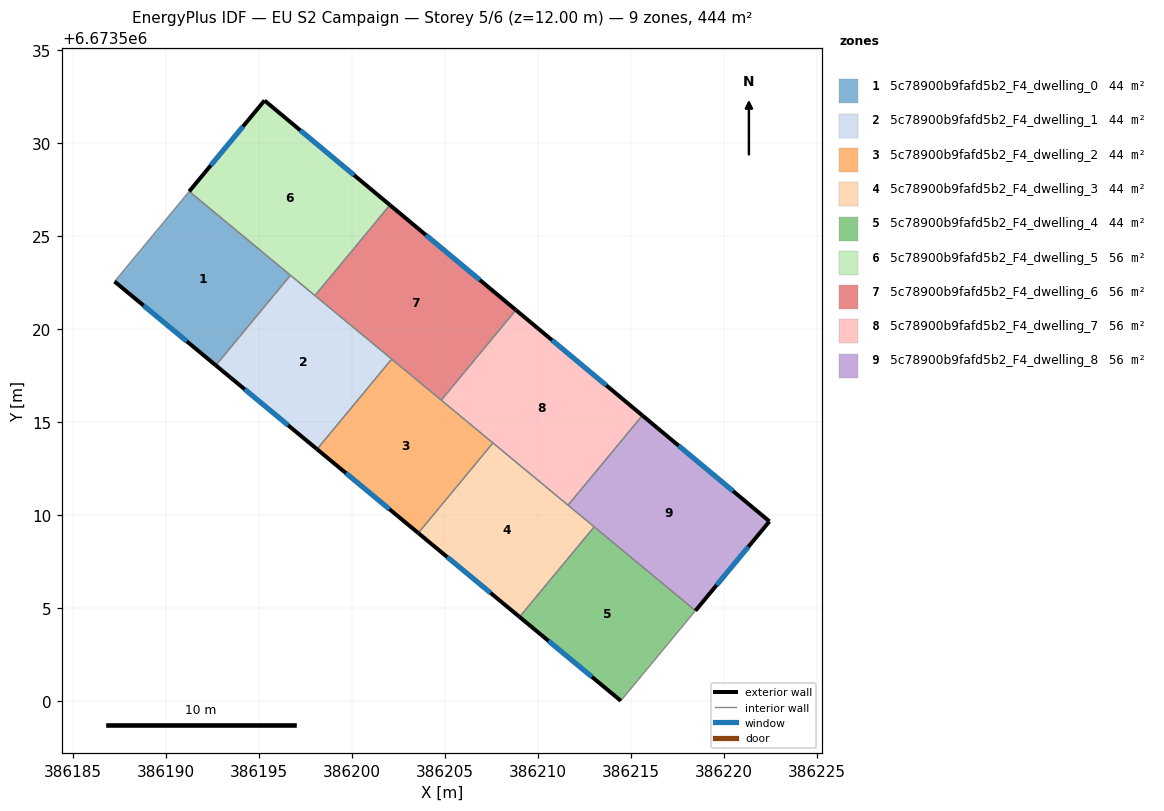
=== STOREY PLAN SPEC (per zone: floor XY polygon, exterior-wall plan segments, windows/doors) ===
zone 1: 5c78900b9fafd5b2_F4_dwelling_0  (44.4 m²)
  floor: (386196.70, 6673522.89) (386192.69, 6673518.05) (386187.25, 6673522.56) (386191.26, 6673527.40)
  exterior wall: (386187.25, 6673522.56) – (386192.69, 6673518.05)  [7.1 m]
    window: (386188.80, 6673521.27) – (386191.13, 6673519.34)  [3.9 m²]
  interior walls: 3
zone 2: 5c78900b9fafd5b2_F4_dwelling_1  (44.4 m²)
  floor: (386202.14, 6673518.39) (386198.13, 6673513.55) (386192.69, 6673518.05) (386196.70, 6673522.89)
  exterior wall: (386192.69, 6673518.05) – (386198.13, 6673513.55)  [7.1 m]
    window: (386194.24, 6673516.77) – (386196.57, 6673514.83)  [3.9 m²]
  interior walls: 4
zone 3: 5c78900b9fafd5b2_F4_dwelling_2  (44.4 m²)
  floor: (386207.58, 6673513.88) (386203.57, 6673509.04) (386198.13, 6673513.55) (386202.14, 6673518.39)
  exterior wall: (386198.13, 6673513.55) – (386203.57, 6673509.04)  [7.1 m]
    window: (386199.68, 6673512.26) – (386202.01, 6673510.33)  [3.9 m²]
  interior walls: 4
zone 4: 5c78900b9fafd5b2_F4_dwelling_3  (44.4 m²)
  floor: (386213.02, 6673509.38) (386209.01, 6673504.54) (386203.57, 6673509.04) (386207.58, 6673513.88)
  exterior wall: (386203.57, 6673509.04) – (386209.01, 6673504.54)  [7.1 m]
    window: (386205.12, 6673507.75) – (386207.45, 6673505.82)  [3.9 m²]
  interior walls: 4
zone 5: 5c78900b9fafd5b2_F4_dwelling_4  (44.4 m²)
  floor: (386218.46, 6673504.87) (386214.45, 6673500.03) (386209.01, 6673504.54) (386213.02, 6673509.38)
  exterior wall: (386209.01, 6673504.54) – (386214.45, 6673500.03)  [7.1 m]
    window: (386210.56, 6673503.25) – (386212.90, 6673501.32)  [3.9 m²]
  interior walls: 3
zone 6: 5c78900b9fafd5b2_F4_dwelling_5  (55.5 m²)
  floor: (386202.04, 6673526.67) (386198.02, 6673521.80) (386191.26, 6673527.40) (386195.30, 6673532.29)
  exterior wall: (386195.30, 6673532.29) – (386191.26, 6673527.40)  [6.3 m]
    window: (386194.15, 6673530.89) – (386192.41, 6673528.80)  [3.5 m²]
  exterior wall: (386202.04, 6673526.67) – (386195.30, 6673532.29)  [8.8 m]
    window: (386200.12, 6673528.27) – (386197.23, 6673530.68)  [4.8 m²]
  interior walls: 3
zone 7: 5c78900b9fafd5b2_F4_dwelling_6  (55.5 m²)
  floor: (386208.81, 6673521.03) (386204.80, 6673516.18) (386198.02, 6673521.80) (386202.04, 6673526.67)
  exterior wall: (386208.81, 6673521.03) – (386202.04, 6673526.67)  [8.8 m]
    window: (386206.88, 6673522.64) – (386203.98, 6673525.06)  [4.9 m²]
  interior walls: 4
zone 8: 5c78900b9fafd5b2_F4_dwelling_7  (55.5 m²)
  floor: (386215.61, 6673515.36) (386211.61, 6673510.54) (386204.80, 6673516.18) (386208.81, 6673521.03)
  exterior wall: (386215.61, 6673515.36) – (386208.81, 6673521.03)  [8.8 m]
    window: (386213.67, 6673516.98) – (386210.75, 6673519.41)  [4.9 m²]
  interior walls: 4
zone 9: 5c78900b9fafd5b2_F4_dwelling_8  (55.5 m²)
  floor: (386222.44, 6673509.67) (386218.46, 6673504.87) (386211.61, 6673510.54) (386215.61, 6673515.36)
  exterior wall: (386218.46, 6673504.87) – (386222.44, 6673509.67)  [6.2 m]
    window: (386219.60, 6673506.24) – (386221.30, 6673508.30)  [3.4 m²]
  exterior wall: (386222.44, 6673509.67) – (386215.61, 6673515.36)  [8.9 m]
    window: (386220.49, 6673511.30) – (386217.56, 6673513.73)  [4.9 m²]
  interior walls: 3

=== DERIVED (storey summary) ===
Building: EU S2 Campaign
Storey: 5 of 6  (floor level z = 12.00 m)
Storey gross floor area: 444.2 m²
Zones on this storey: 9
  - 5c78900b9fafd5b2_F4_dwelling_0: floor 44.4 m²; exterior wall 7.1 m (21.2 m²); 1 window(s) 3.9 m²; WWR 18.4%
  - 5c78900b9fafd5b2_F4_dwelling_1: floor 44.4 m²; exterior wall 7.1 m (21.2 m²); 1 window(s) 3.9 m²; WWR 18.4%
  - 5c78900b9fafd5b2_F4_dwelling_2: floor 44.4 m²; exterior wall 7.1 m (21.2 m²); 1 window(s) 3.9 m²; WWR 18.4%
  - 5c78900b9fafd5b2_F4_dwelling_3: floor 44.4 m²; exterior wall 7.1 m (21.2 m²); 1 window(s) 3.9 m²; WWR 18.4%
  - 5c78900b9fafd5b2_F4_dwelling_4: floor 44.4 m²; exterior wall 7.1 m (21.2 m²); 1 window(s) 3.9 m²; WWR 18.4%
  - 5c78900b9fafd5b2_F4_dwelling_5: floor 55.5 m²; exterior wall 15.1 m (45.3 m²); 2 window(s) 8.3 m²; WWR 18.4%
  - 5c78900b9fafd5b2_F4_dwelling_6: floor 55.5 m²; exterior wall 8.8 m (26.4 m²); 1 window(s) 4.9 m²; WWR 18.4%
  - 5c78900b9fafd5b2_F4_dwelling_7: floor 55.5 m²; exterior wall 8.8 m (26.5 m²); 1 window(s) 4.9 m²; WWR 18.4%
  - 5c78900b9fafd5b2_F4_dwelling_8: floor 55.5 m²; exterior wall 15.1 m (45.4 m²); 2 window(s) 8.3 m²; WWR 18.4%
Zone adjacency (shared interzone walls):
  - 5c78900b9fafd5b2_F4_dwelling_0 ↔ 5c78900b9fafd5b2_F4_dwelling_1
  - 5c78900b9fafd5b2_F4_dwelling_0 ↔ 5c78900b9fafd5b2_F4_dwelling_5
  - 5c78900b9fafd5b2_F4_dwelling_1 ↔ 5c78900b9fafd5b2_F4_dwelling_2
  - 5c78900b9fafd5b2_F4_dwelling_1 ↔ 5c78900b9fafd5b2_F4_dwelling_5
  - 5c78900b9fafd5b2_F4_dwelling_1 ↔ 5c78900b9fafd5b2_F4_dwelling_6
  - 5c78900b9fafd5b2_F4_dwelling_2 ↔ 5c78900b9fafd5b2_F4_dwelling_3
  - 5c78900b9fafd5b2_F4_dwelling_2 ↔ 5c78900b9fafd5b2_F4_dwelling_6
  - 5c78900b9fafd5b2_F4_dwelling_2 ↔ 5c78900b9fafd5b2_F4_dwelling_7
  - 5c78900b9fafd5b2_F4_dwelling_3 ↔ 5c78900b9fafd5b2_F4_dwelling_4
  - 5c78900b9fafd5b2_F4_dwelling_3 ↔ 5c78900b9fafd5b2_F4_dwelling_7
  - 5c78900b9fafd5b2_F4_dwelling_3 ↔ 5c78900b9fafd5b2_F4_dwelling_8
  - 5c78900b9fafd5b2_F4_dwelling_4 ↔ 5c78900b9fafd5b2_F4_dwelling_8
  - 5c78900b9fafd5b2_F4_dwelling_5 ↔ 5c78900b9fafd5b2_F4_dwelling_6
  - 5c78900b9fafd5b2_F4_dwelling_6 ↔ 5c78900b9fafd5b2_F4_dwelling_7
  - 5c78900b9fafd5b2_F4_dwelling_7 ↔ 5c78900b9fafd5b2_F4_dwelling_8